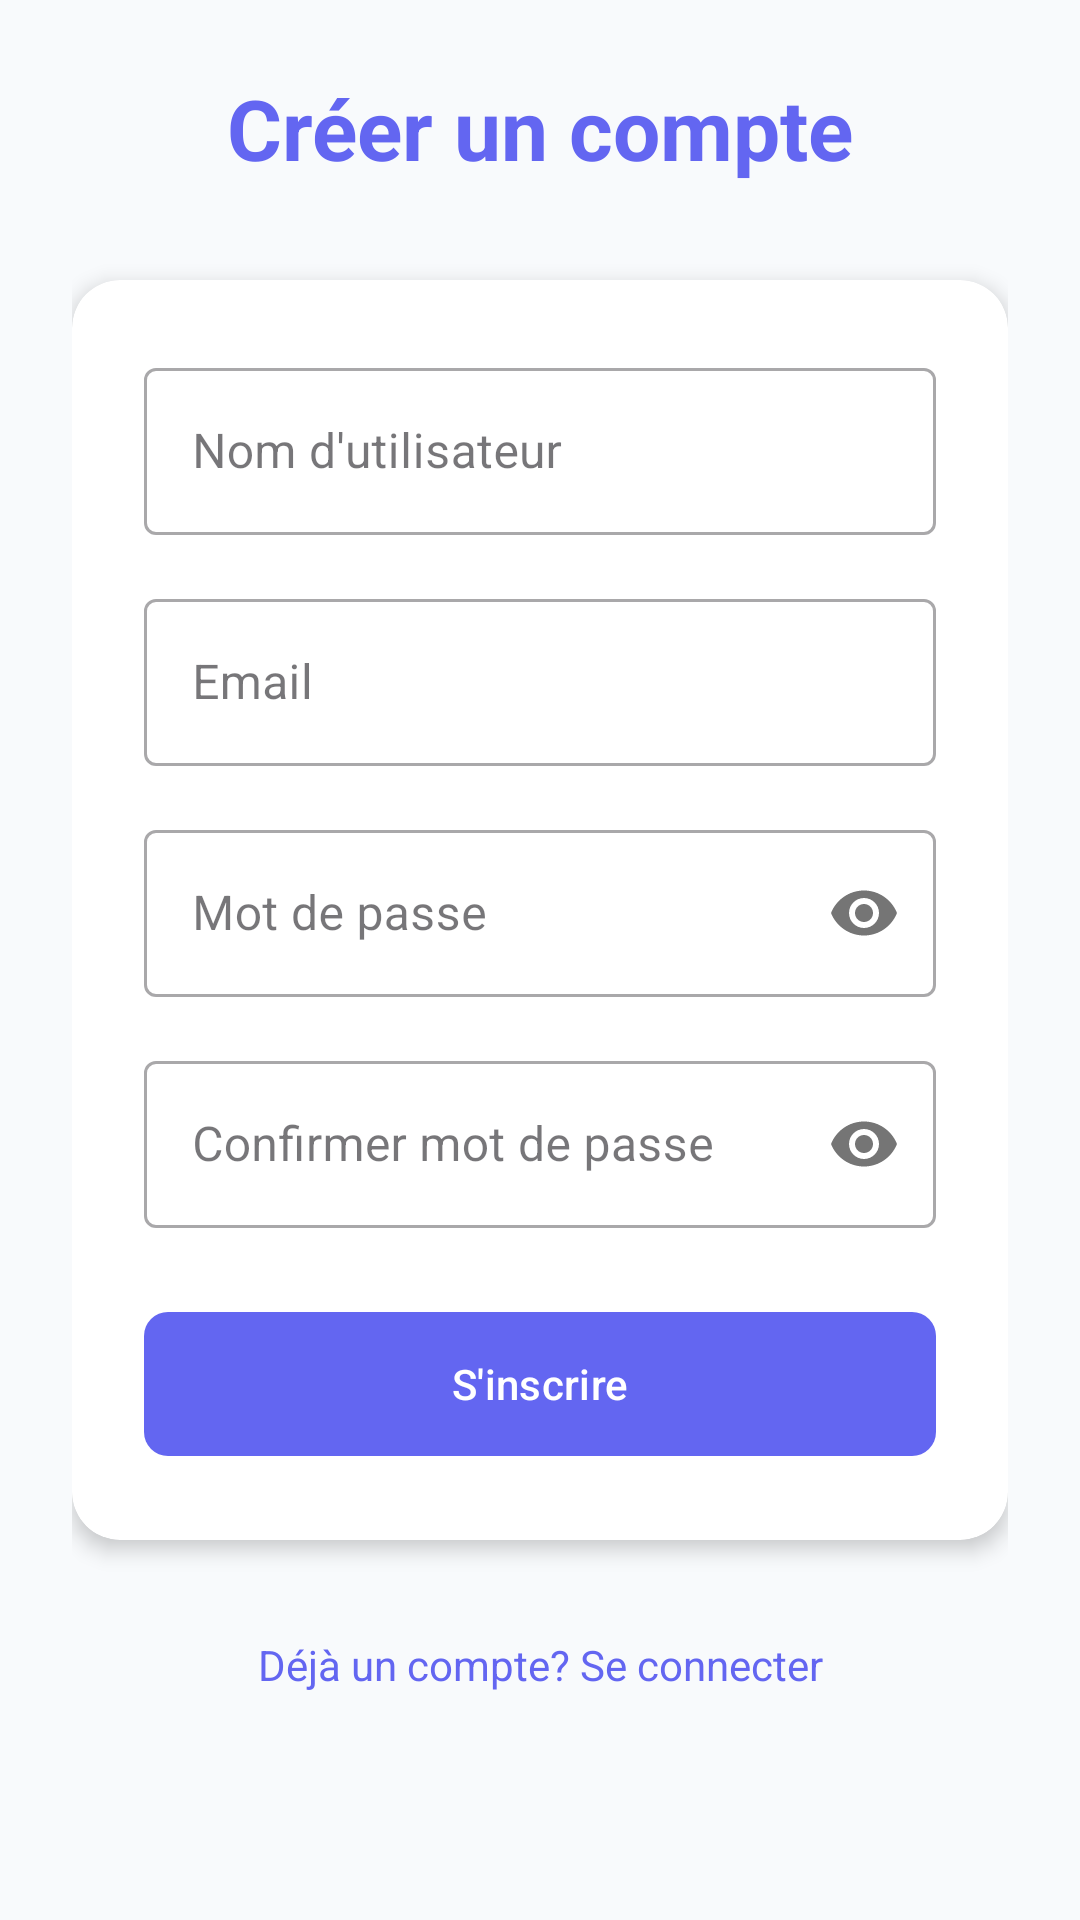

Produce the Android XML layout that renders to this screen, including the resource entries it uses.
<!-- AndroidManifest.xml: application theme Theme.IA_ethnie -->
<!-- res/layout/activity_register.xml -->
<?xml version="1.0" encoding="utf-8"?>
<ScrollView xmlns:android="http://schemas.android.com/apk/res/android"
    xmlns:app="http://schemas.android.com/apk/res-auto"
    android:layout_width="match_parent"
    android:layout_height="match_parent"
    android:background="@color/background"
    android:fillViewport="true">

    <androidx.constraintlayout.widget.ConstraintLayout
        android:layout_width="match_parent"
        android:layout_height="wrap_content"
        android:padding="24dp">

        <TextView
            android:id="@+id/tvTitle"
            android:layout_width="wrap_content"
            android:layout_height="wrap_content"
            android:text="Créer un compte"
            android:textSize="28sp"
            android:textStyle="bold"
            android:textColor="@color/primary"
            app:layout_constraintEnd_toEndOf="parent"
            app:layout_constraintStart_toStartOf="parent"
            app:layout_constraintTop_toTopOf="parent" />

        <androidx.cardview.widget.CardView
            android:id="@+id/cardRegister"
            android:layout_width="match_parent"
            android:layout_height="wrap_content"
            android:layout_marginTop="32dp"
            app:cardCornerRadius="16dp"
            app:cardElevation="4dp"
            app:layout_constraintEnd_toEndOf="parent"
            app:layout_constraintStart_toStartOf="parent"
            app:layout_constraintTop_toBottomOf="@id/tvTitle">

            <LinearLayout
                android:layout_width="match_parent"
                android:layout_height="wrap_content"
                android:orientation="vertical"
                android:padding="24dp">

                <com.google.android.material.textfield.TextInputLayout
                    android:layout_width="match_parent"
                    android:layout_height="wrap_content"
                    style="@style/Widget.MaterialComponents.TextInputLayout.OutlinedBox">

                    <com.google.android.material.textfield.TextInputEditText
                        android:id="@+id/etUsername"
                        android:layout_width="match_parent"
                        android:layout_height="wrap_content"
                        android:hint="Nom d'utilisateur"
                        android:inputType="text" />

                </com.google.android.material.textfield.TextInputLayout>

                <com.google.android.material.textfield.TextInputLayout
                    android:layout_width="match_parent"
                    android:layout_height="wrap_content"
                    android:layout_marginTop="16dp"
                    style="@style/Widget.MaterialComponents.TextInputLayout.OutlinedBox">

                    <com.google.android.material.textfield.TextInputEditText
                        android:id="@+id/etEmail"
                        android:layout_width="match_parent"
                        android:layout_height="wrap_content"
                        android:hint="Email"
                        android:inputType="textEmailAddress" />

                </com.google.android.material.textfield.TextInputLayout>

                <com.google.android.material.textfield.TextInputLayout
                    android:layout_width="match_parent"
                    android:layout_height="wrap_content"
                    android:layout_marginTop="16dp"
                    style="@style/Widget.MaterialComponents.TextInputLayout.OutlinedBox"
                    app:passwordToggleEnabled="true">

                    <com.google.android.material.textfield.TextInputEditText
                        android:id="@+id/etPassword"
                        android:layout_width="match_parent"
                        android:layout_height="wrap_content"
                        android:hint="Mot de passe"
                        android:inputType="textPassword" />

                </com.google.android.material.textfield.TextInputLayout>

                <com.google.android.material.textfield.TextInputLayout
                    android:layout_width="match_parent"
                    android:layout_height="wrap_content"
                    android:layout_marginTop="16dp"
                    style="@style/Widget.MaterialComponents.TextInputLayout.OutlinedBox"
                    app:passwordToggleEnabled="true">

                    <com.google.android.material.textfield.TextInputEditText
                        android:id="@+id/etConfirmPassword"
                        android:layout_width="match_parent"
                        android:layout_height="wrap_content"
                        android:hint="Confirmer mot de passe"
                        android:inputType="textPassword" />

                </com.google.android.material.textfield.TextInputLayout>

                <com.google.android.material.button.MaterialButton
                    android:id="@+id/btnRegister"
                    android:layout_width="match_parent"
                    android:layout_height="56dp"
                    android:layout_marginTop="24dp"
                    android:text="S'inscrire"
                    android:textAllCaps="false"
                    app:cornerRadius="8dp" />

            </LinearLayout>

        </androidx.cardview.widget.CardView>

        <TextView
            android:id="@+id/tvLogin"
            android:layout_width="wrap_content"
            android:layout_height="wrap_content"
            android:layout_marginTop="24dp"
            android:padding="8dp"
            android:text="Déjà un compte? Se connecter"
            android:textColor="@color/primary"
            android:textSize="14sp"
            app:layout_constraintEnd_toEndOf="parent"
            app:layout_constraintStart_toStartOf="parent"
            app:layout_constraintTop_toBottomOf="@id/cardRegister" />

    </androidx.constraintlayout.widget.ConstraintLayout>

</ScrollView>
<!-- resources referenced by this layout -->
<resources>
  <color name="background">#F8FAFC</color>
  <color name="primary">#6366F1</color>
  <style name="Theme.IA_ethnie" parent="Base.Theme.IA_ethnie" />
  <style name="Base.Theme.IA_ethnie" parent="Theme.Material3.DayNight.NoActionBar">
          <item name="colorPrimary">@color/primary</item>
          <item name="colorPrimaryDark">@color/primary_dark</item>
          <item name="colorAccent">@color/accent</item>
          <item name="android:statusBarColor">@color/primary_dark</item>
      </style>
  <color name="primary_dark">#4F46E5</color>
  <color name="accent">#EC4899</color>
</resources>
